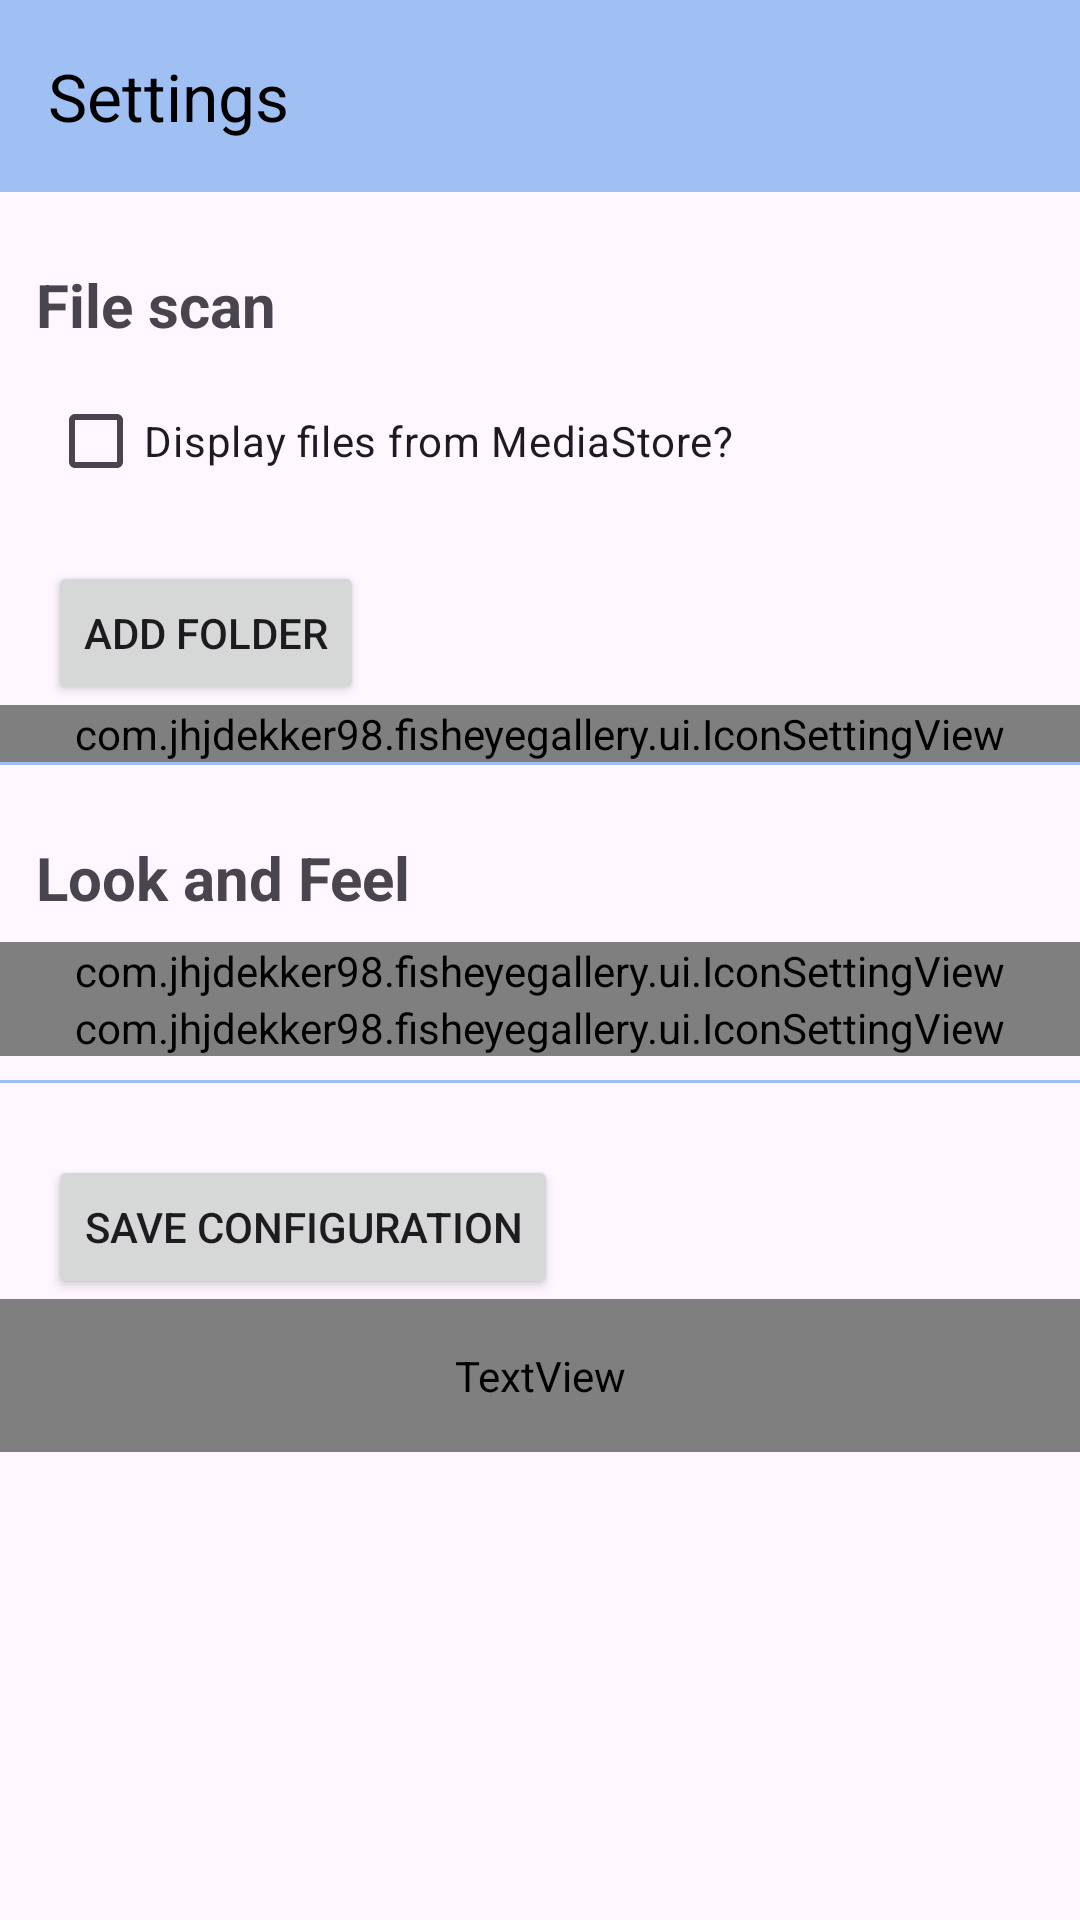

The Android layout XML behind this screen, and the referenced resources:
<!-- AndroidManifest.xml: application theme Theme.FisheyeGallery -->
<!-- res/layout/activity_config.xml -->
<?xml version="1.0" encoding="utf-8"?>
<androidx.coordinatorlayout.widget.CoordinatorLayout
        xmlns:android="http://schemas.android.com/apk/res/android"
        xmlns:app="http://schemas.android.com/apk/res-auto"
        android:layout_width="match_parent"
        android:layout_height="match_parent"
        android:fitsSystemWindows="true">
    <ScrollView
            android:layout_width="match_parent"
            android:layout_height="match_parent"
            android:fitsSystemWindows="true">

        
        <LinearLayout
                android:orientation="vertical"
                android:layout_width="match_parent"
                android:layout_height="match_parent">

            
            <LinearLayout
                    android:orientation="vertical"
                    android:layout_width="match_parent"
                    android:layout_height="0dp"
                    android:layout_weight="1">

                
                <com.google.android.material.appbar.MaterialToolbar
                        android:layout_width="match_parent"
                        android:layout_height="?attr/actionBarSize"
                        android:background="?attr/colorPrimary"
                        app:title="Settings"
                        app:titleTextColor="?attr/colorOnPrimary"
                        app:iconTint="?attr/colorOnPrimary"/>

                
                <TextView
                        android:layout_width="wrap_content"
                        android:layout_height="wrap_content"
                        android:text="File scan"
                        android:textSize="20sp"
                        android:textStyle="bold"
                        android:layout_marginStart="12dp"
                        android:layout_marginEnd="12dp"
                        android:paddingTop="24dp"
                        android:paddingBottom="8dp"/>

                
                <CheckBox
                        android:id="@+id/checkMediaStore"
                        android:layout_width="wrap_content"
                        android:layout_height="wrap_content"
                        android:layout_marginStart="16dp"
                        android:layout_marginEnd="16dp"
                        android:text="Display files from MediaStore?"/>

                
                <LinearLayout
                        android:id="@+id/folderListContainer"
                        android:orientation="vertical"
                        android:layout_width="match_parent"
                        android:layout_height="wrap_content"
                        android:layout_marginStart="16dp"
                        android:layout_marginEnd="16dp"
                        android:paddingTop="8dp"
                        android:paddingBottom="8dp">
                </LinearLayout>

                <Button
                        android:id="@+id/btnAddFolder"
                        android:text="Add Folder"
                        android:layout_width="wrap_content"
                        android:layout_height="wrap_content"
                        android:layout_marginStart="16dp"
                        android:layout_marginEnd="16dp"/>

                
                <com.example.fisheyegallery.ui.IconSettingView
                        android:id="@+id/editDepth"
                        android:layout_width="match_parent"
                        android:layout_height="wrap_content"
                        app:icon="@drawable/md_folder_copy_24px"
                        app:titleText="Scan depth"/>

                <View
                        android:layout_width="match_parent"
                        android:layout_height="1dp"
                        android:background="?attr/dividerColor"/>

                
                <TextView
                        android:layout_width="wrap_content"
                        android:layout_height="wrap_content"
                        android:text="Look and Feel"
                        android:textSize="20sp"
                        android:textStyle="bold"
                        android:layout_marginStart="12dp"
                        android:layout_marginEnd="12dp"
                        android:paddingTop="24dp"
                        android:paddingBottom="8dp"/>

                
                <com.example.fisheyegallery.ui.IconSettingView
                        android:id="@+id/columnsSetting"
                        android:layout_width="match_parent"
                        android:layout_height="wrap_content"
                        app:icon="@drawable/md_view_column_24px"
                        app:titleText="Images per row"/>

                
                <com.example.fisheyegallery.ui.IconSettingView
                        android:id="@+id/themeSelect"
                        android:layout_width="match_parent"
                        android:layout_height="wrap_content"
                        android:layout_marginBottom="8dp"
                        app:icon="@drawable/md_brightness_medium_24px"
                        app:titleText="Theme"/>

                <View
                        android:layout_width="match_parent"
                        android:layout_height="1dp"
                        android:background="?attr/dividerColor"/>

                
                <Button
                        android:id="@+id/btnSave"
                        android:text="Save Configuration"
                        android:layout_width="wrap_content"
                        android:layout_height="wrap_content"
                        android:layout_marginStart="16dp"
                        android:layout_marginEnd="16dp"
                        android:layout_marginTop="24dp"/>
            </LinearLayout>

            
            <TextView
                    android:id="@+id/footerText"
                    android:layout_width="match_parent"
                    android:layout_height="wrap_content"
                    android:text="@string/app_footer"
                    android:gravity="center"
                    android:padding="16dp"
                    android:textColor="?attr/colorSurfaceDim"/>
        </LinearLayout>
    </ScrollView>
</androidx.coordinatorlayout.widget.CoordinatorLayout>
<!-- resources referenced by this layout -->
<resources>
  <string name="app_footer">Fisheye Gallery v0.0.1 – 2025 jhjdekker98</string>
  <style name="Theme.FisheyeGallery" parent="Base.Theme.FisheyeGallery" />
  <style name="Base.Theme.FisheyeGallery" parent="Theme.Material3.DayNight.NoActionBar">
          
          <item name="colorPrimary">@color/colorPrimaryLight</item>
          <item name="android:statusBarColor">@color/colorPrimaryLight</item>
          <item name="colorOnPrimary">@color/colorOnPrimaryLight</item>
          <item name="colorBackgroundFloating">@color/colorBackgroundFloatingLight</item>
          <item name="colorOnBackground">@color/colorOnBackgroundLight</item>
          <item name="colorControlNormal">@color/colorOnPrimaryLight</item>
          <item name="dividerColor">@color/dividerColorLight</item>
          <item name="colorSurfaceDim">@color/colorSurfaceDimLight</item>
      </style>
  <color name="colorPrimaryLight">#FFA0C0F4</color>
  <color name="colorOnPrimaryLight">#FF000000</color>
  <color name="colorBackgroundFloatingLight">#FFEEEEEE</color>
  <color name="colorOnBackgroundLight">#FF000000</color>
  <color name="dividerColorLight">#FFA0C0F4</color>
</resources>
